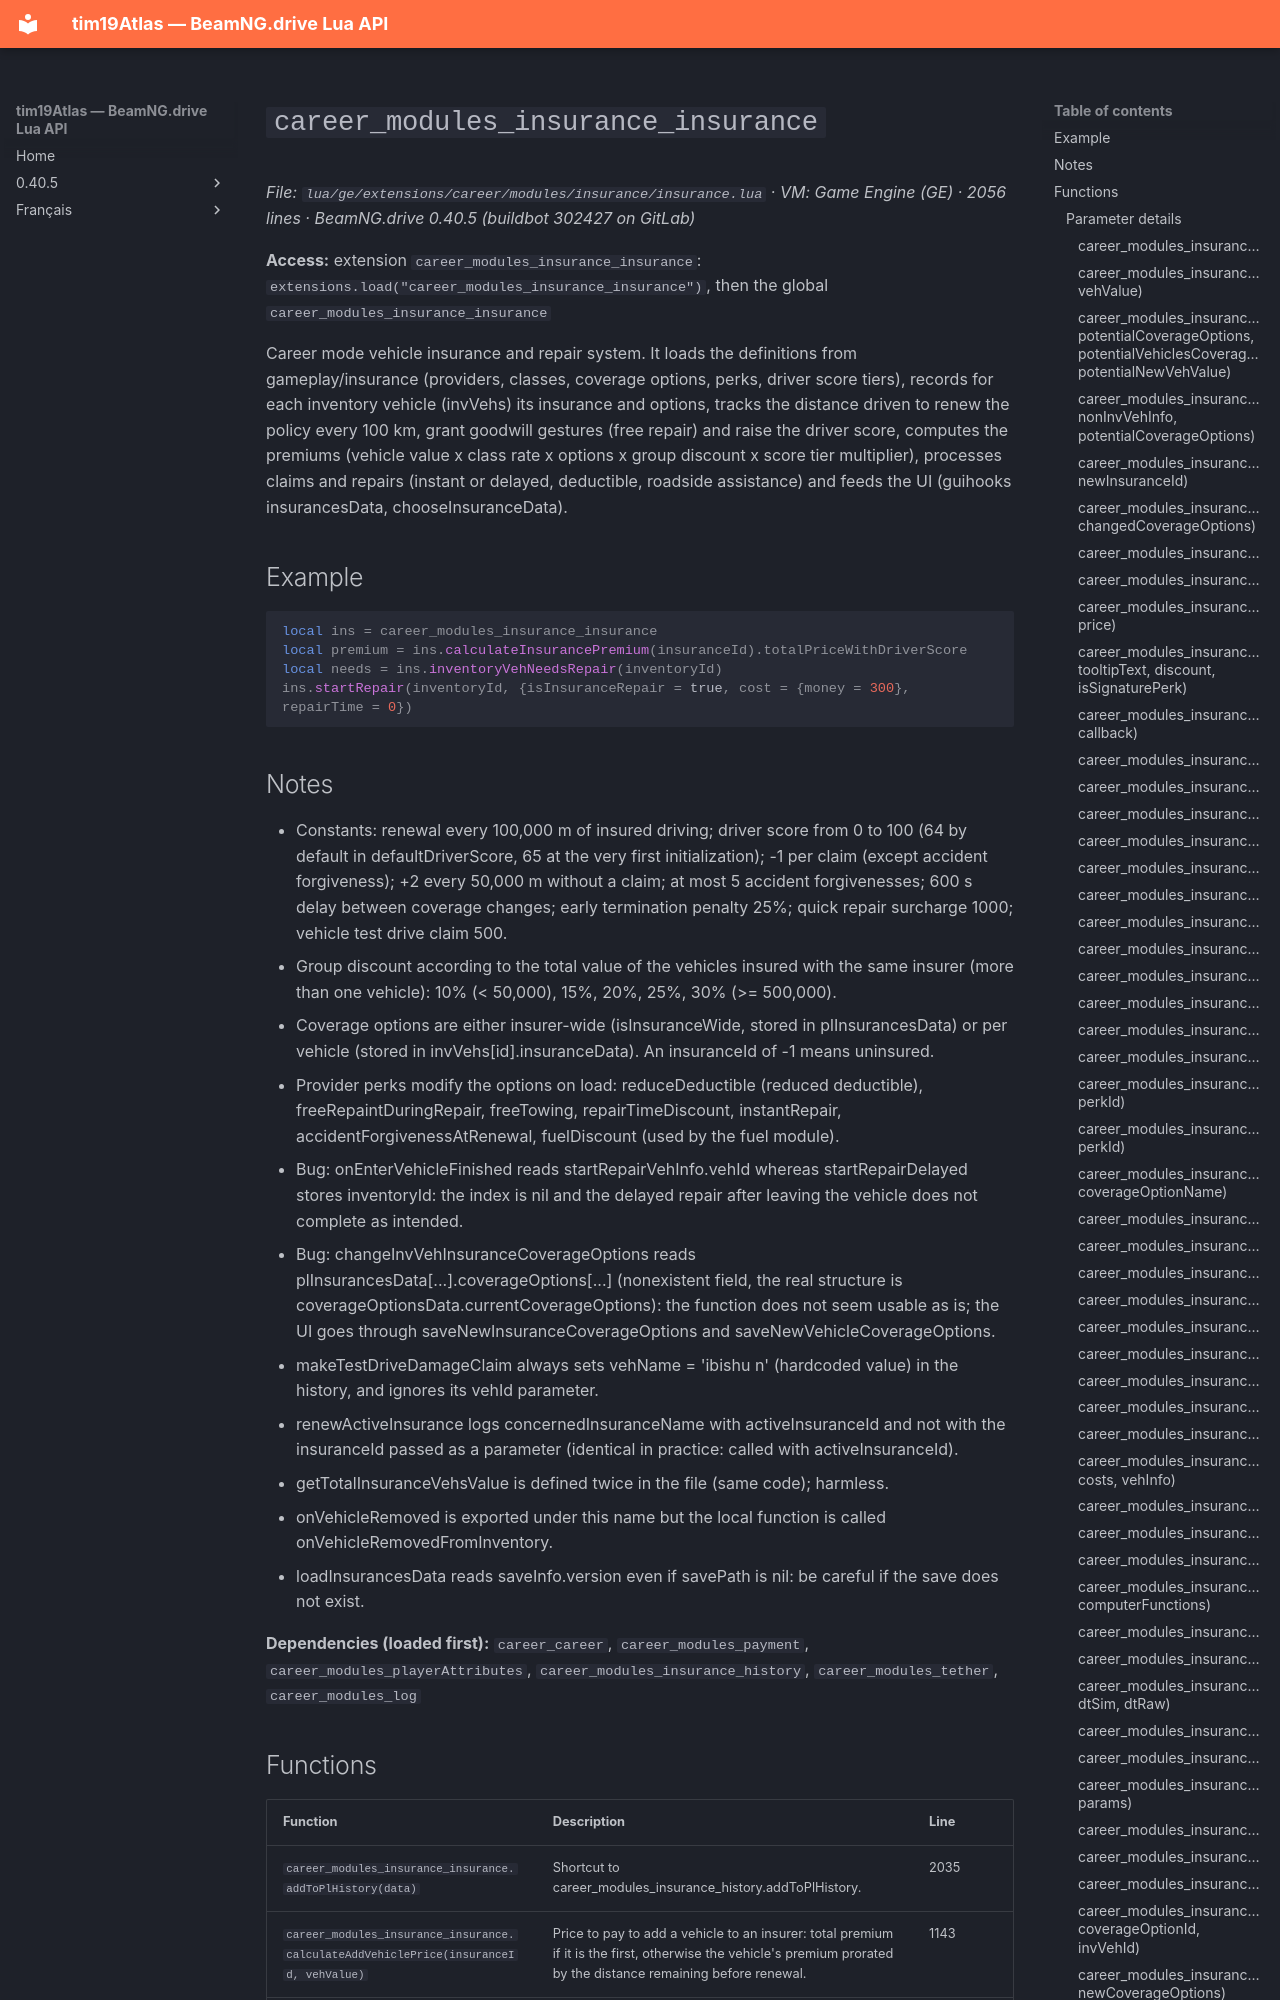

repository: Tim0219800/beamng-lua-atlas · page: 0.40.5/ge/extensions/career/modules/insurance/insurance.html · generator: mkdocs

# `career_modules_insurance_insurance`

*File: `lua/ge/extensions/career/modules/insurance/insurance.lua` · VM: Game Engine (GE) · 2056 lines · BeamNG.drive 0.40.5 (buildbot 302427 on GitLab)*

**Access:** extension `career_modules_insurance_insurance`: `extensions.load("career_modules_insurance_insurance")`, then the global `career_modules_insurance_insurance`

Career mode vehicle insurance and repair system. It loads the definitions from gameplay/insurance (providers, classes, coverage options, perks, driver score tiers), records for each inventory vehicle (invVehs) its insurance and options, tracks the distance driven to renew the policy every 100 km, grant goodwill gestures (free repair) and raise the driver score, computes the premiums (vehicle value x class rate x options x group discount x score tier multiplier), processes claims and repairs (instant or delayed, deductible, roadside assistance) and feeds the UI (guihooks insurancesData, chooseInsuranceData).

## Example

```lua
local ins = career_modules_insurance_insurance
local premium = ins.calculateInsurancePremium(insuranceId).totalPriceWithDriverScore
local needs = ins.inventoryVehNeedsRepair(inventoryId)
ins.startRepair(inventoryId, {isInsuranceRepair = true, cost = {money = 300}, repairTime = 0})
```

## Notes

- Constants: renewal every 100,000 m of insured driving; driver score from 0 to 100 (64 by default in defaultDriverScore, 65 at the very first initialization); -1 per claim (except accident forgiveness); +2 every 50,000 m without a claim; at most 5 accident forgivenesses; 600 s delay between coverage changes; early termination penalty 25%; quick repair surcharge 1000; vehicle test drive claim 500.
- Group discount according to the total value of the vehicles insured with the same insurer (more than one vehicle): 10% (< 50,000), 15%, 20%, 25%, 30% (>= 500,000).
- Coverage options are either insurer-wide (isInsuranceWide, stored in plInsurancesData) or per vehicle (stored in invVehs[id].insuranceData). An insuranceId of -1 means uninsured.
- Provider perks modify the options on load: reduceDeductible (reduced deductible), freeRepaintDuringRepair, freeTowing, repairTimeDiscount, instantRepair, accidentForgivenessAtRenewal, fuelDiscount (used by the fuel module).
- Bug: onEnterVehicleFinished reads startRepairVehInfo.vehId whereas startRepairDelayed stores inventoryId: the index is nil and the delayed repair after leaving the vehicle does not complete as intended.
- Bug: changeInvVehInsuranceCoverageOptions reads plInsurancesData[...].coverageOptions[...] (nonexistent field, the real structure is coverageOptionsData.currentCoverageOptions): the function does not seem usable as is; the UI goes through saveNewInsuranceCoverageOptions and saveNewVehicleCoverageOptions.
- makeTestDriveDamageClaim always sets vehName = 'ibishu n' (hardcoded value) in the history, and ignores its vehId parameter.
- renewActiveInsurance logs concernedInsuranceName with activeInsuranceId and not with the insuranceId passed as a parameter (identical in practice: called with activeInsuranceId).
- getTotalInsuranceVehsValue is defined twice in the file (same code); harmless.
- onVehicleRemoved is exported under this name but the local function is called onVehicleRemovedFromInventory.
- loadInsurancesData reads saveInfo.version even if savePath is nil: be careful if the save does not exist.

**Dependencies (loaded first):** `career_career`, `career_modules_payment`, `career_modules_playerAttributes`, `career_modules_insurance_history`, `career_modules_tether`, `career_modules_log`
